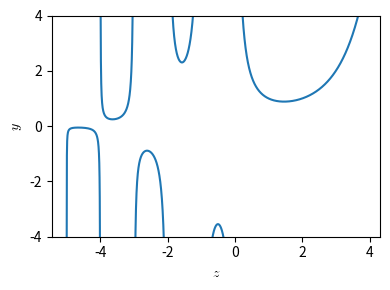

The matplotlib source for this figure:
#!/usr/bin/env python2
# -*- coding: utf-8 -*-
"""
Plot of the gamma function
"""
from __future__ import division
import numpy as np
from scipy.special import gamma
import matplotlib.pyplot as plt

plt.rcParams["mathtext.fontset"] = "cm"


z = np.linspace(-5, 5, 5000)

plt.figure(figsize=(4, 3))
y = gamma(z)
y[np.abs(y)>5.1] = np.nan
plt.plot(z, y)


plt.xlabel(r"$z$")
plt.ylabel(r"$y$")
plt.ylim(-4, 4)
plt.tight_layout()
plt.savefig("gamma_function.svg", transparent=True)

